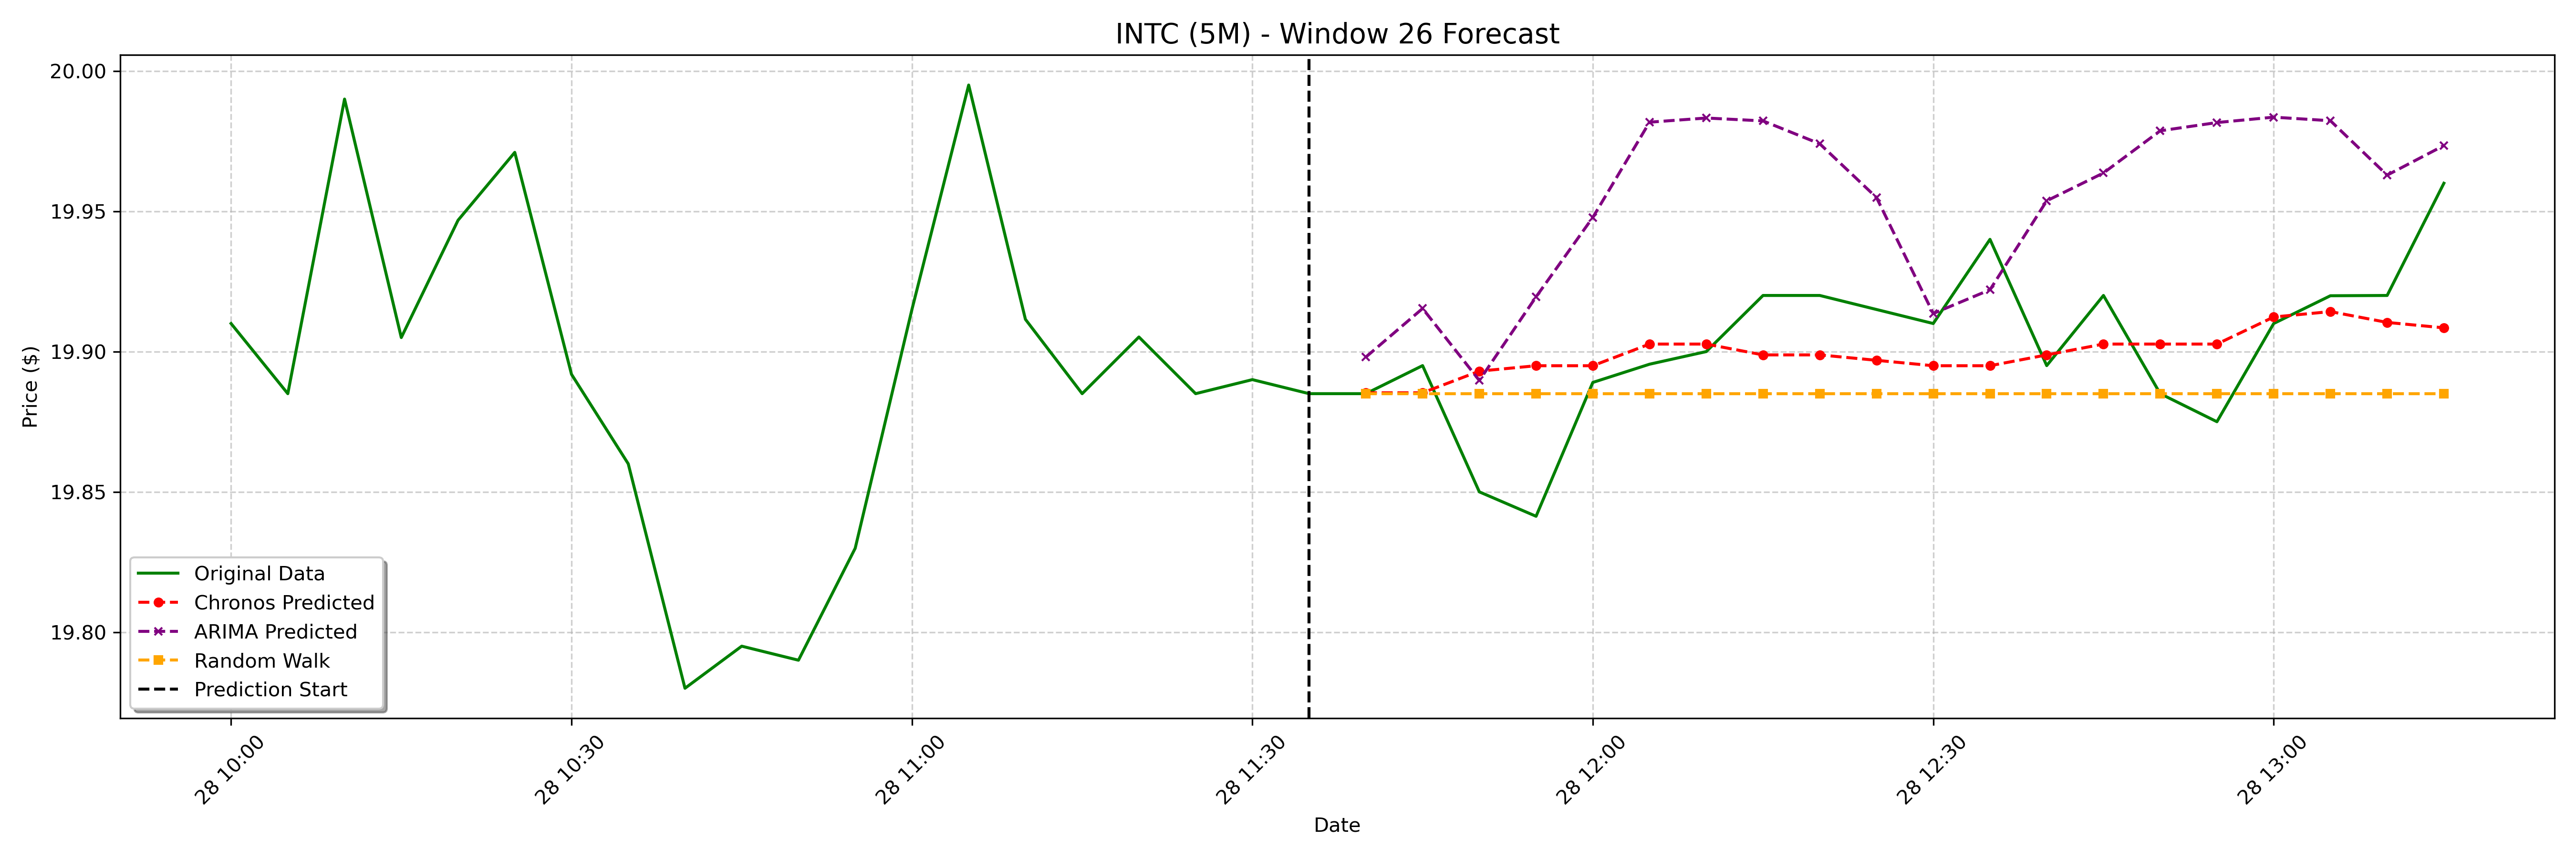

Values plotted in this chart, from the file beside it:
date, actual, chronos_forecast, arima_forecast, random_walk_forecast
2025-01-28 11:40:00-05:00, 19.89, 19.89, 19.9, 19.89
2025-01-28 11:45:00-05:00, 19.89, 19.89, 19.92, 19.89
2025-01-28 11:50:00-05:00, 19.85, 19.89, 19.89, 19.89
2025-01-28 11:55:00-05:00, 19.84, 19.89, 19.92, 19.89
2025-01-28 12:00:00-05:00, 19.89, 19.89, 19.95, 19.89
2025-01-28 12:05:00-05:00, 19.9, 19.9, 19.98, 19.89
2025-01-28 12:10:00-05:00, 19.9, 19.9, 19.98, 19.89
2025-01-28 12:15:00-05:00, 19.92, 19.9, 19.98, 19.89
2025-01-28 12:20:00-05:00, 19.92, 19.9, 19.97, 19.89
2025-01-28 12:25:00-05:00, 19.91, 19.9, 19.95, 19.89
2025-01-28 12:30:00-05:00, 19.91, 19.89, 19.91, 19.89
2025-01-28 12:35:00-05:00, 19.94, 19.89, 19.92, 19.89
2025-01-28 12:40:00-05:00, 19.89, 19.9, 19.95, 19.89
2025-01-28 12:45:00-05:00, 19.92, 19.9, 19.96, 19.89
2025-01-28 12:50:00-05:00, 19.89, 19.9, 19.98, 19.89
2025-01-28 12:55:00-05:00, 19.88, 19.9, 19.98, 19.89
2025-01-28 13:00:00-05:00, 19.91, 19.91, 19.98, 19.89
2025-01-28 13:05:00-05:00, 19.92, 19.91, 19.98, 19.89
2025-01-28 13:10:00-05:00, 19.92, 19.91, 19.96, 19.89
2025-01-28 13:15:00-05:00, 19.96, 19.91, 19.97, 19.89
